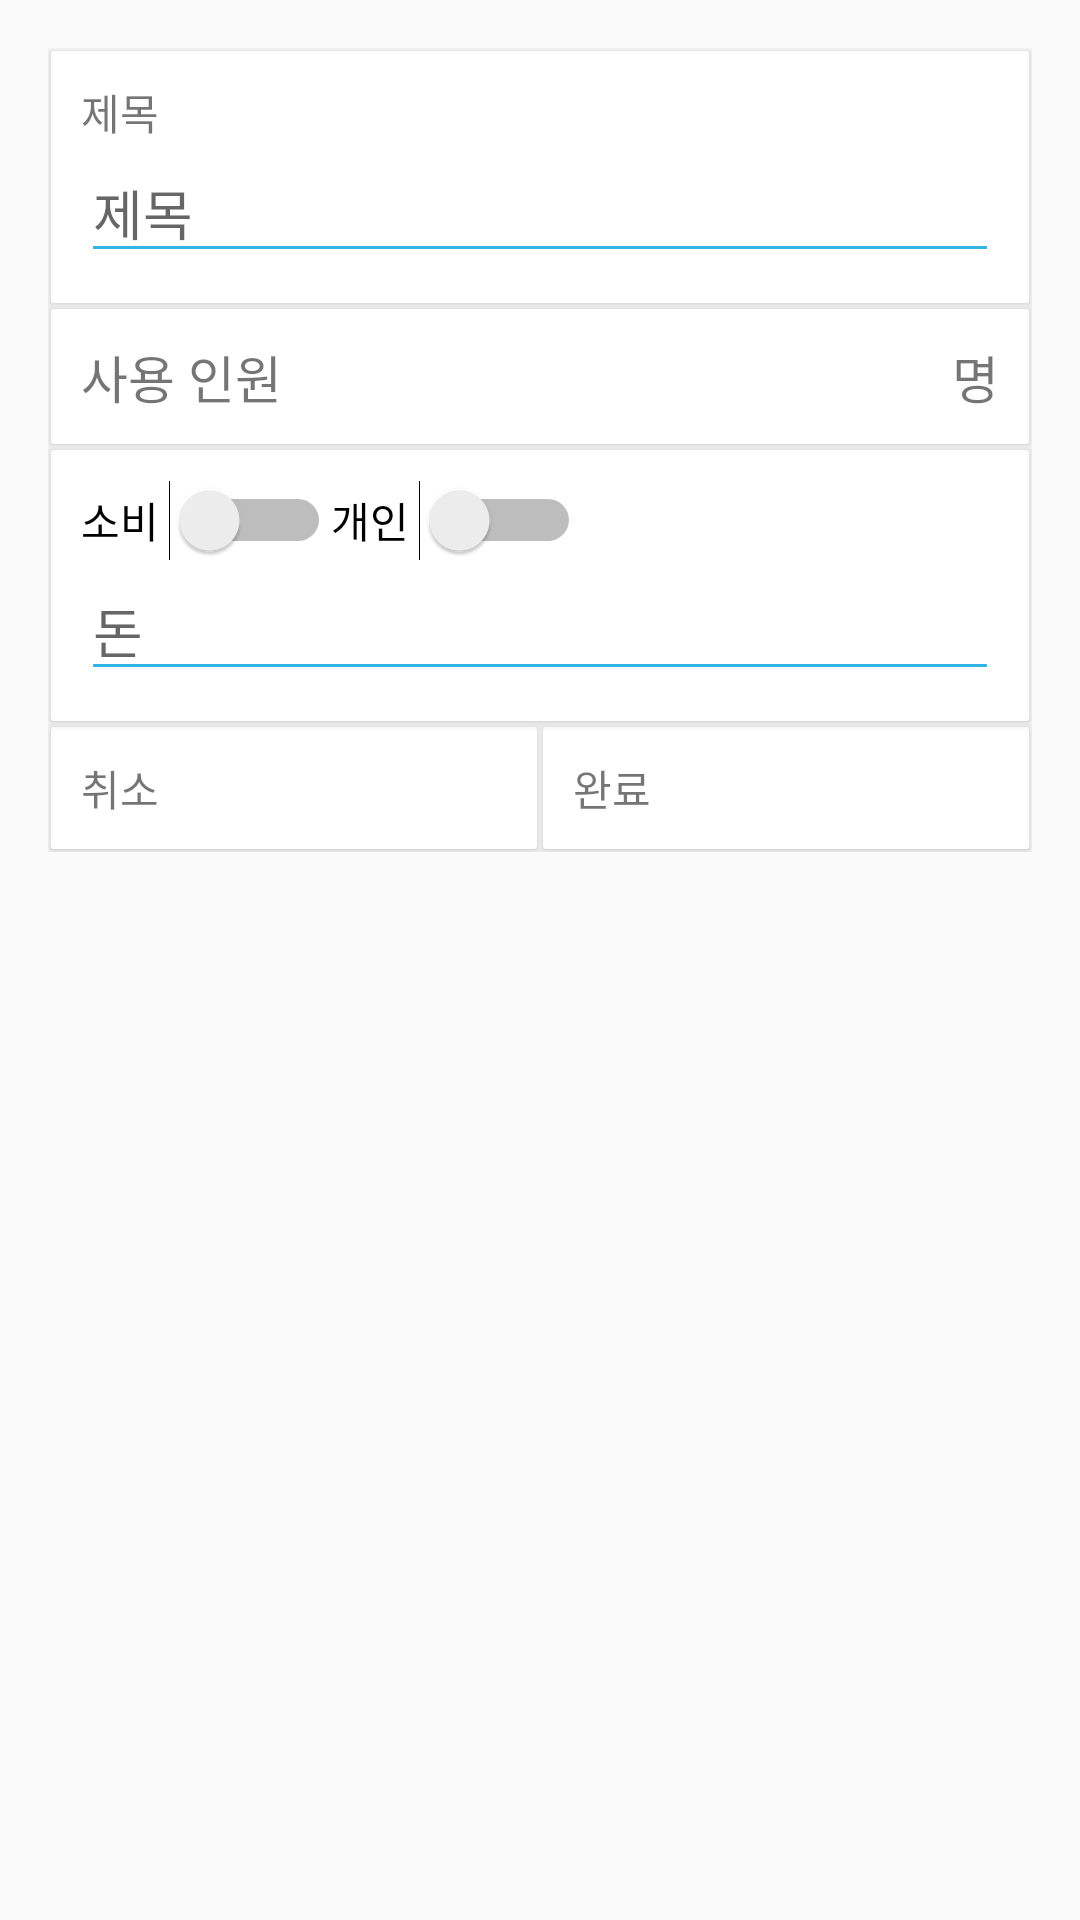

Here is an Android app screen rendered from its layout file. Give the layout XML and the strings, colors and styles it references.
<!-- AndroidManifest.xml: application theme AppTheme -->
<!-- res/layout/add_history.xml -->
<?xml version="1.0" encoding="utf-8"?>
<LinearLayout xmlns:android="http://schemas.android.com/apk/res/android"
	      xmlns:card_view="http://schemas.android.com/apk/res-auto"
	      android:layout_width="match_parent"
	      android:layout_height="wrap_content"
	      android:paddingBottom="16dp"
	      android:paddingLeft="16dp"
	      android:paddingRight="16dp"
	      android:paddingTop="16dp">

	<ScrollView
		android:layout_width="match_parent"
		android:layout_height="match_parent">

		<LinearLayout
			android:layout_width="match_parent"
			android:layout_height="wrap_content"
			android:orientation="vertical">

			<android.support.v7.widget.CardView
				android:layout_width="match_parent"
				android:layout_height="match_parent"
				android:layout_margin="1dp"
				card_view:cardCornerRadius="1dp"
				card_view:contentPadding="10dp">

				<RelativeLayout
					android:layout_width="match_parent"
					android:layout_height="match_parent">

					<TextView
						android:layout_width="wrap_content"
						android:layout_height="wrap_content"
						android:text="제목"
						android:id="@+id/textView"/>

					<EditText
						android:id="@+id/제목"
						android:layout_width="match_parent"
						android:layout_height="wrap_content"
						android:hint="제목"
						android:layout_below="@+id/textView"
						android:layout_alignParentLeft="true"
						android:layout_alignParentStart="true"/>

				</RelativeLayout>

			</android.support.v7.widget.CardView>

			<android.support.v7.widget.CardView
				android:id="@+id/인원설정"
				android:layout_width="match_parent"
				android:layout_height="match_parent"
				android:layout_margin="1dp"
				card_view:cardCornerRadius="1dp"
				card_view:contentPadding="10dp">

				<RelativeLayout
					android:layout_width="match_parent"
					android:layout_height="match_parent">

					<TextView
						android:layout_width="wrap_content"
						android:layout_height="wrap_content"
						android:text="사용 인원"
						android:textSize="17dp"/>

					<TextView
						android:id="@+id/명"
						android:layout_width="wrap_content"
						android:layout_height="wrap_content"
						android:text="명"
						android:textSize="17dp"
						android:layout_alignParentTop="true"
						android:layout_alignParentRight="true"
						android:layout_alignParentEnd="true"/>

				</RelativeLayout>

			</android.support.v7.widget.CardView>


			<android.support.v7.widget.CardView
				android:layout_width="match_parent"
				android:layout_height="match_parent"
				android:layout_margin="1dp"
				card_view:cardCornerRadius="1dp"
				card_view:contentPadding="10dp">

				<RelativeLayout
					android:layout_width="match_parent"
					android:layout_height="match_parent">
					<Switch
						android:id="@+id/소비지불"
						android:text="소비 "
						android:layout_width="wrap_content"
						android:layout_height="wrap_content"
						android:layout_alignParentTop="true"
						android:layout_alignParentLeft="true"
						android:layout_alignParentStart="true"
						android:textOff="소비"
						android:textOn="지불"/>
					<Switch
						android:id="@+id/개인단체"
						android:text="개인 "
						android:layout_width="wrap_content"
						android:layout_height="wrap_content"
						android:textOff="개인"
						android:textOn="단체"
						android:layout_alignBaseline="@+id/소비지불"
						android:layout_alignBottom="@+id/소비지불"
						android:layout_toRightOf="@+id/소비지불"
						android:layout_toEndOf="@+id/소비지불"/>

					<EditText
						android:layout_width="match_parent"
						android:layout_height="wrap_content"
						android:inputType="numberSigned"
						android:hint="돈"
						android:id="@+id/돈"
						android:layout_below="@+id/소비지불"
						android:layout_alignParentLeft="true"
						android:layout_alignParentStart="true"/>

				</RelativeLayout>

			</android.support.v7.widget.CardView>


			<LinearLayout
				android:layout_width="match_parent"
				android:layout_height="wrap_content"
				android:orientation="horizontal">

				<android.support.v7.widget.CardView
					android:id="@+id/취소"
					android:layout_width="match_parent"
					android:layout_height="match_parent"
					android:layout_margin="1dp"
					android:layout_weight="1"
					card_view:cardCornerRadius="1dp"
					card_view:contentPadding="10dp">

					<RelativeLayout
						android:layout_width="match_parent"
						android:layout_height="match_parent">

						<TextView
							android:layout_width="wrap_content"
							android:layout_height="wrap_content"
							android:text="취소"/>

					</RelativeLayout>

				</android.support.v7.widget.CardView>

				<android.support.v7.widget.CardView
					android:id="@+id/완료"
					android:layout_width="match_parent"
					android:layout_height="match_parent"
					android:layout_margin="1dp"
					android:layout_weight="1"
					card_view:cardCornerRadius="1dp"
					card_view:contentPadding="10dp">

					<RelativeLayout
						android:layout_width="match_parent"
						android:layout_height="match_parent">

						<TextView
							android:layout_width="wrap_content"
							android:layout_height="wrap_content"
							android:text="완료"/>

					</RelativeLayout>

				</android.support.v7.widget.CardView>
			</LinearLayout>
		</LinearLayout>
	</ScrollView>
</LinearLayout>
<!-- resources referenced by this layout -->
<resources>
  <style name="AppTheme" parent="Theme.AppCompat.Light.DarkActionBar">
  		
  		<item name="colorAccent">#33b5e5</item>
  		<item name="colorPrimary">#33b5e5</item>
  		<item name="colorPrimaryDark">#33b5e5</item>
  		<item name="colorControlHighlight">#33b5e5</item>
  		<item name="colorControlNormal">#33b5e5</item>
  	</style>
</resources>
